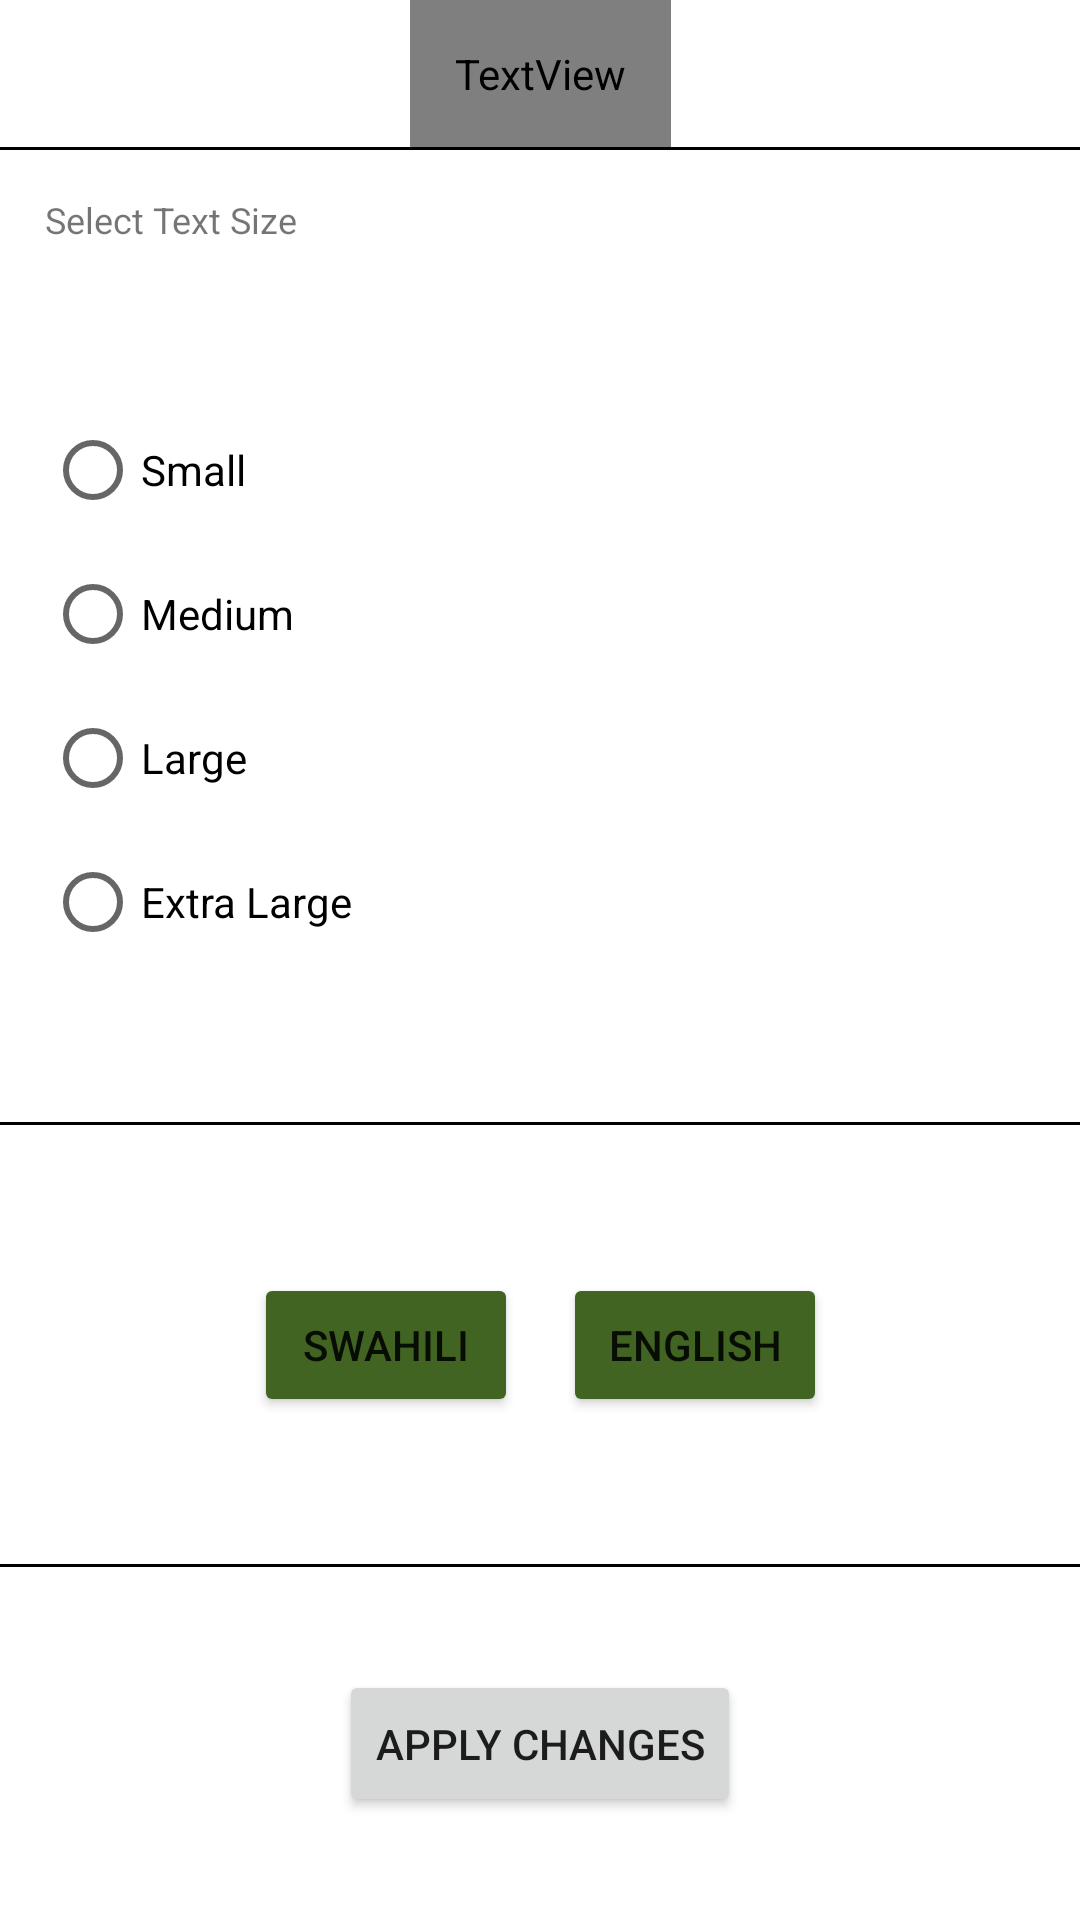

Android layout source for this screen:
<!-- AndroidManifest.xml: application theme Theme.Temp -->
<!-- res/layout/settings_fragment.xml -->
<?xml version="1.0" encoding="utf-8"?>
<androidx.constraintlayout.widget.ConstraintLayout xmlns:android="http://schemas.android.com/apk/res/android"
    xmlns:tools="http://schemas.android.com/tools"
    android:layout_width="wrap_content"
    android:layout_height="wrap_content"
    xmlns:app="http://schemas.android.com/apk/res-auto">
    <ImageView
        android:id="@+id/settings_close"
        android:layout_width="40dp"
        android:layout_height="0dp"
        android:layout_gravity="top|right"
        android:clickable="true"
        android:contentDescription="close"
        android:src="@drawable/baseline_close_black_36"
        app:layout_constraintBottom_toTopOf="@+id/divider_1"
        app:layout_constraintStart_toStartOf="parent"
        app:layout_constraintTop_toTopOf="parent"
        tools:ignore="TouchTargetSizeCheck" />

    <TextView
        android:id="@+id/settings_title"
        android:layout_width="wrap_content"
        android:layout_height="wrap_content"
        android:paddingTop="@dimen/padding"
        android:paddingBottom="@dimen/padding"
        android:paddingStart="@dimen/padding"
        android:paddingEnd="@dimen/padding"
        android:text="@string/settings_title"
        android:textSize="?attr/font_medium"
        app:layout_constraintTop_toTopOf="parent"
        app:layout_constraintStart_toStartOf="parent"
        app:layout_constraintEnd_toEndOf="parent" />

    <View
        android:id="@+id/divider_1"
        android:layout_width="0dp"
        android:layout_height="1dp"
        android:background="@color/black"
        android:paddingTop="@dimen/padding"
        android:paddingBottom="@dimen/padding"
        app:layout_constraintTop_toBottomOf="@id/settings_title"
        app:layout_constraintStart_toStartOf="parent"
        app:layout_constraintEnd_toEndOf="parent"/>

    <TextView
        android:id="@+id/switch_font_size"
        android:layout_width="wrap_content"
        android:layout_height="wrap_content"
        android:layout_marginEnd="124dp"
        android:paddingStart="@dimen/padding"
        android:paddingTop="@dimen/padding"
        android:paddingEnd="@dimen/padding"
        android:text="@string/select_text_size"
        android:textSize="12sp"
        app:layout_constraintHorizontal_bias="1.0"
        app:layout_constraintStart_toStartOf="parent"
        app:layout_constraintTop_toBottomOf="@id/divider_1" />

    <LinearLayout
        android:id="@+id/switch_font_size_layout"
        android:layout_width="wrap_content"
        android:layout_height="wrap_content"
        android:layout_marginTop="2dp"
        android:paddingStart="@dimen/padding"
        app:layout_constraintBottom_toTopOf="@id/divider_2"
        app:layout_constraintStart_toStartOf="parent"
        app:layout_constraintTop_toBottomOf="@+id/switch_font_size">

        <RadioGroup
            android:id="@+id/switch_font_size_buttons"
            android:layout_width="wrap_content"
            android:layout_height="wrap_content"
            android:gravity="left"
            android:orientation="vertical"
            android:paddingTop="@dimen/padding"
            android:paddingBottom="@dimen/padding"
            app:layout_constraintEnd_toEndOf="parent"
            app:layout_constraintStart_toStartOf="parent">

            <RadioButton
                android:id="@+id/small"
                android:layout_width="wrap_content"
                android:layout_height="wrap_content"
                android:text="@string/small" />

            <RadioButton
                android:id="@+id/medium"
                android:layout_width="wrap_content"
                android:layout_height="wrap_content"
                android:text="@string/medium" />

            <RadioButton
                android:id="@+id/large"
                android:layout_width="wrap_content"
                android:layout_height="wrap_content"
                android:text="@string/large" />

            <RadioButton
                android:id="@+id/extra_large"
                android:layout_width="wrap_content"
                android:layout_height="wrap_content"
                android:text="@string/xlarge" />
        </RadioGroup>
    </LinearLayout>


    <View
        android:id="@+id/divider_2"
        android:layout_width="0dp"
        android:layout_height="1dp"
        android:background="@color/black"
        android:paddingTop="@dimen/padding"
        android:paddingBottom="@dimen/padding"
        app:layout_constraintBottom_toTopOf="@+id/switch_language"
        app:layout_constraintEnd_toEndOf="parent"
        app:layout_constraintStart_toStartOf="parent"
        app:layout_constraintTop_toBottomOf="@+id/switch_font_size_layout" />

    <LinearLayout
        android:id="@+id/switch_language"
        android:layout_width="wrap_content"
        android:layout_height="wrap_content"
        android:layout_marginBottom="@dimen/padding"
        android:backgroundTint="?attr/colorPrimary"
        android:orientation="horizontal"
        android:paddingTop="@dimen/padding"
        app:layout_constraintBottom_toTopOf="@id/divider_3"
        app:layout_constraintEnd_toEndOf="parent"
        app:layout_constraintStart_toStartOf="parent"
        app:layout_constraintTop_toBottomOf="@id/divider_2">

        <Button
            android:id="@+id/language_swahili"
            android:layout_width="wrap_content"
            android:layout_height="match_parent"
            android:layout_marginStart="@dimen/padding"
            android:layout_marginEnd="@dimen/padding"
            android:backgroundTint="?attr/colorPrimary"
            android:text="@string/swahili"
            app:layout_constraintEnd_toStartOf="@id/language_english"
            app:layout_constraintStart_toStartOf="parent" />

        <Button
            android:id="@+id/language_english"
            android:layout_width="wrap_content"
            android:layout_height="match_parent"
            android:layout_marginEnd="@dimen/padding"
            android:backgroundTint="?attr/colorPrimary"
            android:text="@string/english"
            app:layout_constraintEnd_toEndOf="parent"
            app:layout_constraintStart_toEndOf="@id/language_swahili" />
    </LinearLayout>

    <View
        android:id="@+id/divider_3"
        android:layout_width="0dp"
        android:layout_height="1dp"
        android:background="@color/black"
        android:paddingTop="@dimen/padding"
        android:paddingBottom="@dimen/padding"
        app:layout_constraintBottom_toTopOf="@id/apply_settings_button"
        app:layout_constraintEnd_toEndOf="parent"
        app:layout_constraintStart_toStartOf="parent"
        app:layout_constraintTop_toBottomOf="@id/switch_language" />

    <Button
        android:id="@+id/apply_settings_button"
        android:layout_width="wrap_content"
        android:layout_height="wrap_content"
        android:paddingTop="@dimen/padding"
        android:paddingBottom="@dimen/padding"
        android:text="@string/apply_changes"
        app:layout_constraintBottom_toBottomOf="parent"
        app:layout_constraintEnd_toEndOf="parent"
        app:layout_constraintStart_toStartOf="parent"
        app:layout_constraintTop_toBottomOf="@id/divider_3" />

</androidx.constraintlayout.widget.ConstraintLayout>
<!-- resources referenced by this layout -->
<resources>
  <color name="black">#FF000000</color>
  <dimen name="padding">15dp</dimen>
  <string name="apply_changes">Apply Changes</string>
  <string name="english">English</string>
  <string name="large">Large</string>
  <string name="medium">Medium</string>
  <string name="select_text_size">Select Text Size</string>
  <string name="settings_title">Settings</string>
  <string name="small">Small</string>
  <string name="swahili">Swahili</string>
  <string name="xlarge">Extra Large</string>
  <style name="Theme.Temp" parent="Theme.MaterialComponents.DayNight.DarkActionBar">
          
          <item name="colorPrimary">@color/green</item>
          <item name="colorPrimaryVariant">@color/purple_700</item>
          <item name="colorOnPrimary">@color/white</item>
          
          <item name="colorSecondary">@color/teal_200</item>
          <item name="colorSecondaryVariant">@color/teal_700</item>
          <item name="colorOnSecondary">@color/black</item>
          
          <item name="android:statusBarColor" tools:targetApi="l">?attr/colorOnPrimary</item>
          
          <item name="windowActionBar">false</item>
          <item name="windowNoTitle">true</item>
          <item name="toolbarStyle">@style/MyToolbar</item>
      </style>
  <color name="green">#FF416422</color>
  <color name="purple_700">#FF3700B3</color>
  <color name="white">#FFFFFFFF</color>
  <color name="teal_200">#FF03DAC5</color>
  <color name="teal_700">#FF018786</color>
  <style name="MyToolbar" parent="Widget.MaterialComponents.Toolbar.Primary">
          <item name="titleTextColor">@color/white</item>
      </style>
</resources>
